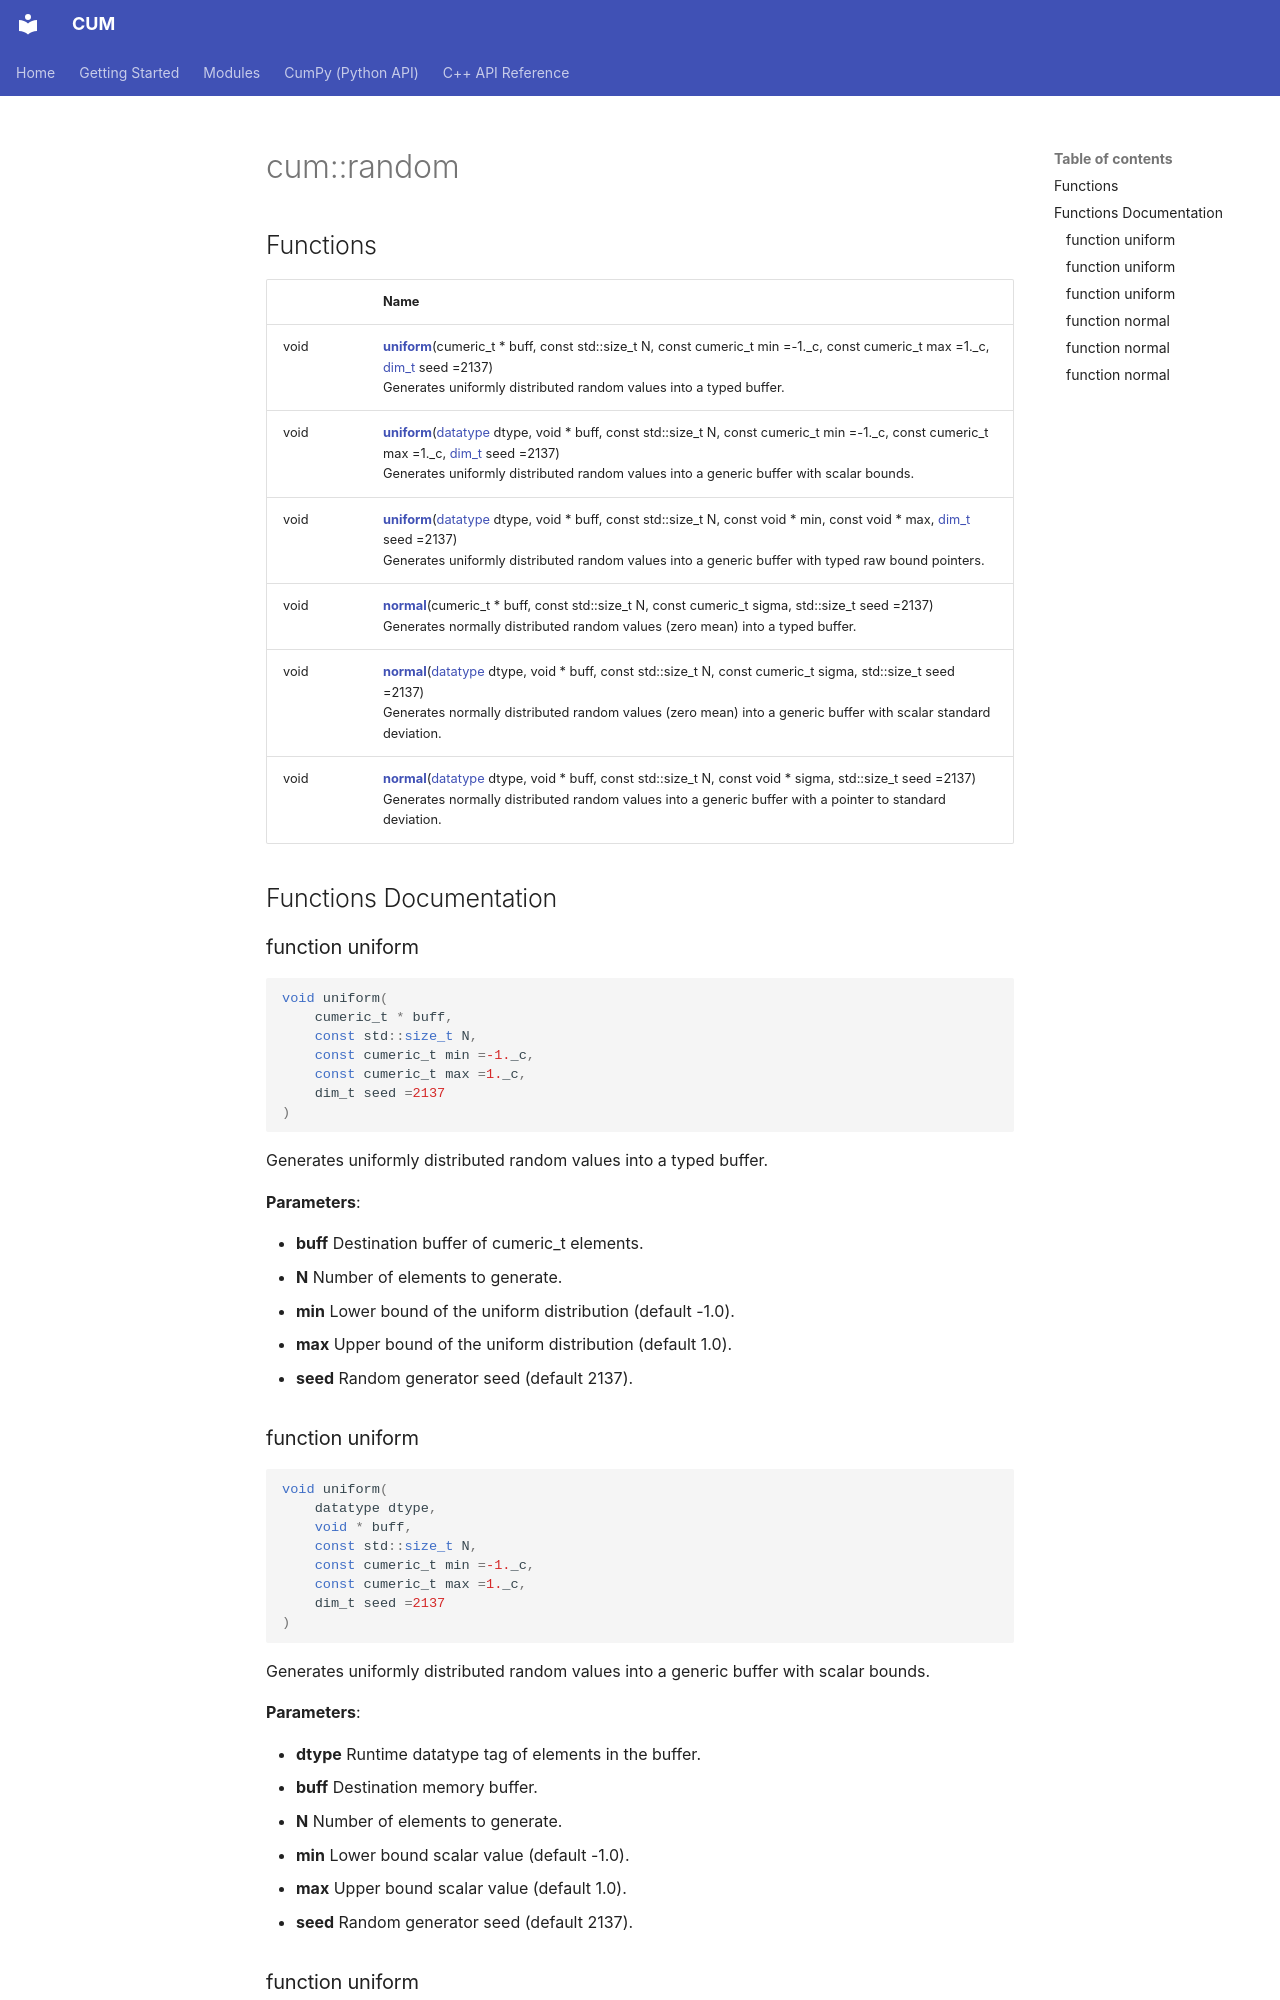

repository: Mosche-Brain/CUM · page: api/Namespaces/namespacecum_1_1random/index.html · generator: mkdocs

---
title: cum::random

---

# cum::random



## Functions

|                | Name           |
| -------------- | -------------- |
| void | **[uniform](/CUM/api/Namespaces/namespacecum_1_1random/#function-uniform)**(cumeric_t * buff, const std::size_t N, const cumeric_t min =-1._c, const cumeric_t max =1._c, [dim_t](/CUM/api/Namespaces/namespacecum/#using-dim-t) seed =2137)<br>Generates uniformly distributed random values into a typed buffer.  |
| void | **[uniform](/CUM/api/Namespaces/namespacecum_1_1random/#function-uniform)**([datatype](/CUM/api/Namespaces/namespacecum/#enum-datatype) dtype, void * buff, const std::size_t N, const cumeric_t min =-1._c, const cumeric_t max =1._c, [dim_t](/CUM/api/Namespaces/namespacecum/#using-dim-t) seed =2137)<br>Generates uniformly distributed random values into a generic buffer with scalar bounds.  |
| void | **[uniform](/CUM/api/Namespaces/namespacecum_1_1random/#function-uniform)**([datatype](/CUM/api/Namespaces/namespacecum/#enum-datatype) dtype, void * buff, const std::size_t N, const void * min, const void * max, [dim_t](/CUM/api/Namespaces/namespacecum/#using-dim-t) seed =2137)<br>Generates uniformly distributed random values into a generic buffer with typed raw bound pointers.  |
| void | **[normal](/CUM/api/Namespaces/namespacecum_1_1random/#function-normal)**(cumeric_t * buff, const std::size_t N, const cumeric_t sigma, std::size_t seed =2137)<br>Generates normally distributed random values (zero mean) into a typed buffer.  |
| void | **[normal](/CUM/api/Namespaces/namespacecum_1_1random/#function-normal)**([datatype](/CUM/api/Namespaces/namespacecum/#enum-datatype) dtype, void * buff, const std::size_t N, const cumeric_t sigma, std::size_t seed =2137)<br>Generates normally distributed random values (zero mean) into a generic buffer with scalar standard deviation.  |
| void | **[normal](/CUM/api/Namespaces/namespacecum_1_1random/#function-normal)**([datatype](/CUM/api/Namespaces/namespacecum/#enum-datatype) dtype, void * buff, const std::size_t N, const void * sigma, std::size_t seed =2137)<br>Generates normally distributed random values into a generic buffer with a pointer to standard deviation.  |


## Functions Documentation
